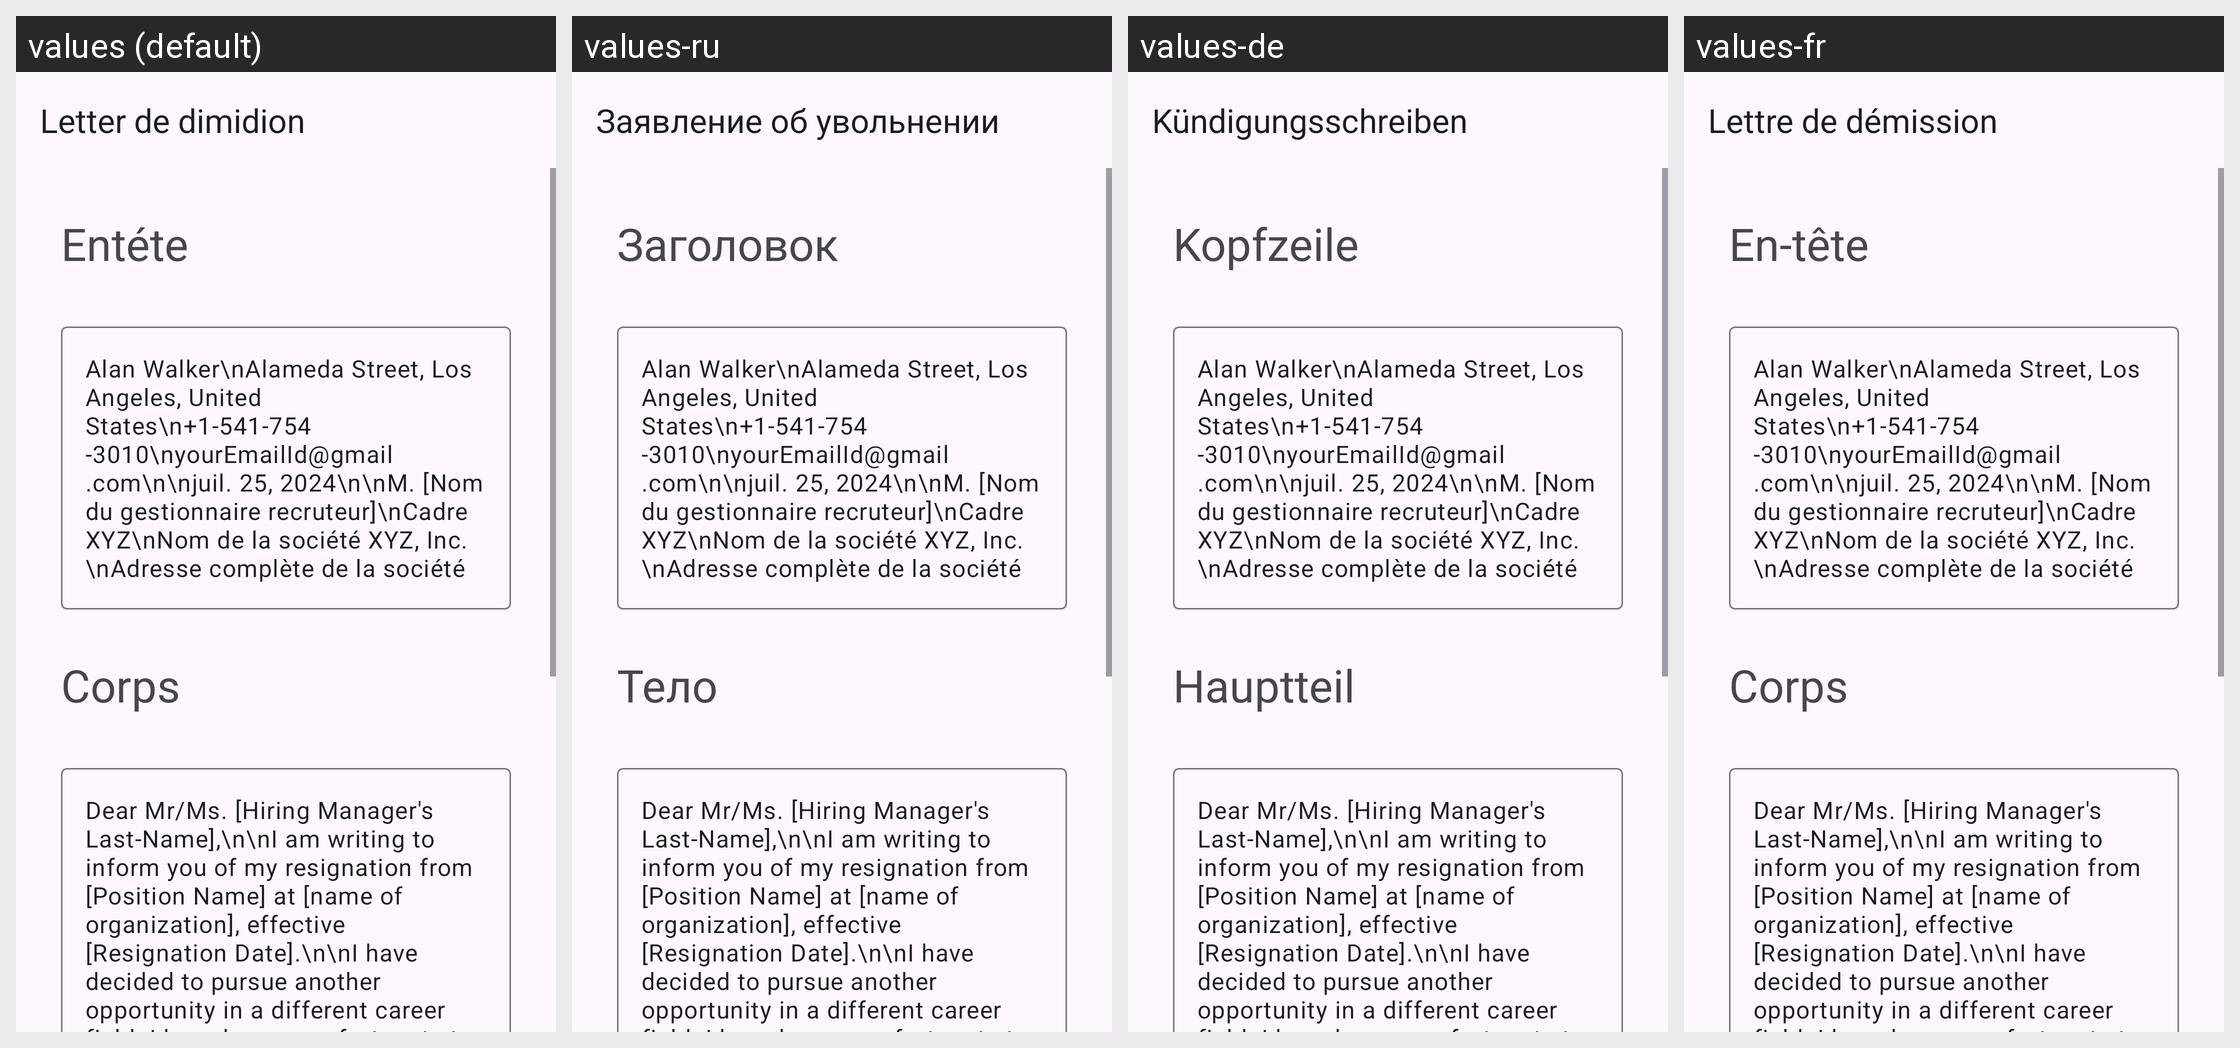

Locale-by-locale string values for the Android screen shown in this grid:
Android screen res/layout/activity_career_change_resignation.xml rendered under 4 locales, left to right: values (default), values-ru, values-de, values-fr. Device: Nexus 5 (rendered at 1080×1920; each locale shown at half size, 540×960, under a caption strip naming it); theme Theme.App_creat_profesionell_cv.
Other locales in the repository, not shown: values-en, values-it.
Strings drawn on this screen, with the default value and each locale's value (text and hints the layout hard-codes, and strings that could not be matched under every locale, appear in the picture but are not listed):

Letter_de_dimidion
  values: Letter de dimidion
  values-ru: Заявление об увольнении
  values-de: Kündigungsschreiben
  values-fr: Lettre de démission

ent_te
  values: Entéte
  values-ru: Заголовок
  values-de: Kopfzeile
  values-fr: En-tête

corps
  values: Corps
  values-ru: Тело
  values-de: Hauptteil
  values-fr: Corps
